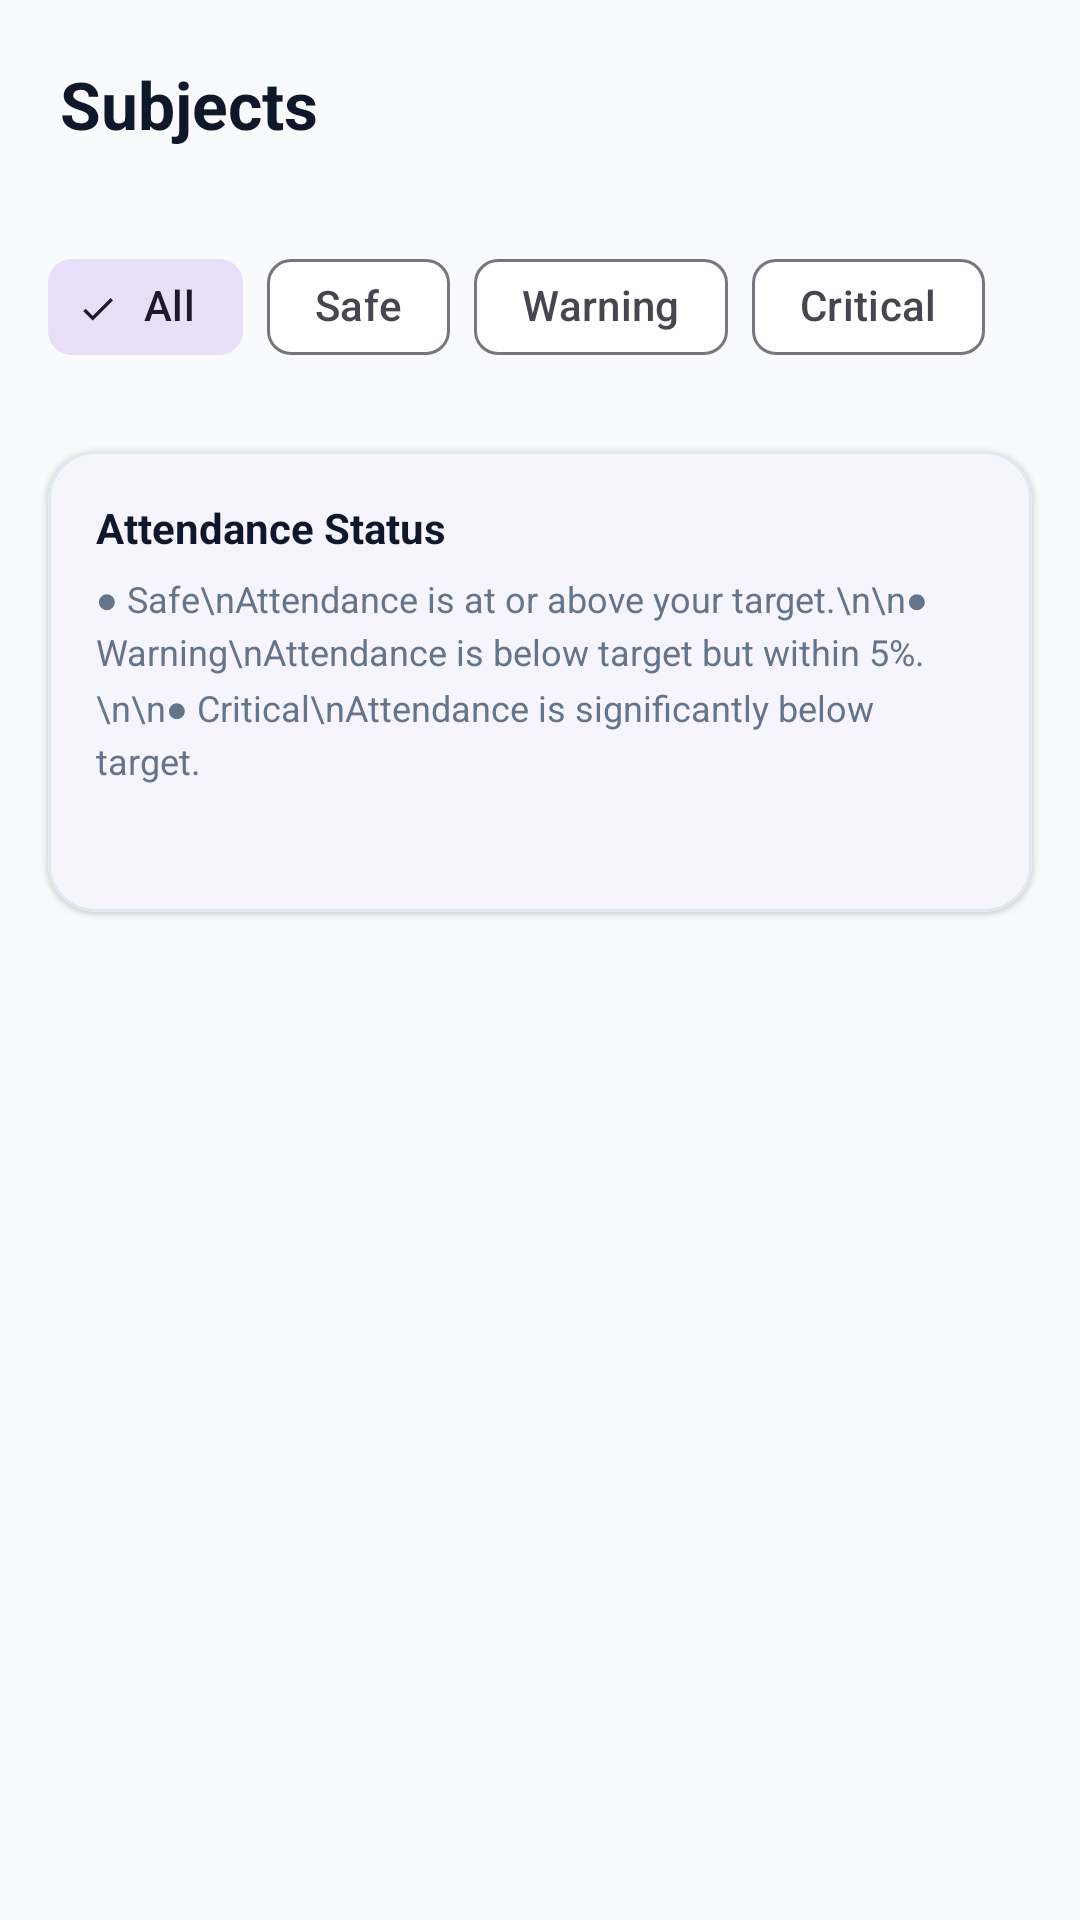

This screen was rendered from an Android layout file. Write that file and the resources it references.
<!-- AndroidManifest.xml: application theme Theme.AttendanceManager -->
<!-- res/layout/layout_subjects.xml -->
<?xml version="1.0" encoding="utf-8"?>
<androidx.core.widget.NestedScrollView xmlns:android="http://schemas.android.com/apk/res/android"
    xmlns:app="http://schemas.android.com/apk/res-auto"
    xmlns:tools="http://schemas.android.com/tools"
    android:layout_width="match_parent"
    android:layout_height="match_parent"
    android:fillViewport="true"
    android:background="@color/background">

    <LinearLayout
        android:layout_width="match_parent"
        android:layout_height="wrap_content"
        android:orientation="vertical"
        android:paddingBottom="90dp">

        
        <LinearLayout
            android:layout_width="match_parent"
            android:layout_height="wrap_content"
            android:orientation="vertical"
            android:paddingHorizontal="20dp"
            android:paddingTop="20dp"
            android:paddingBottom="8dp">

            <TextView
                android:layout_width="wrap_content"
                android:layout_height="wrap_content"
                android:textColor="@color/text_primary"
                android:textSize="22sp"
                android:textStyle="bold"
                android:text="@string/nav_subjects" />

            <TextView
                android:id="@+id/tvSubjectsSubtitle"
                android:layout_width="wrap_content"
                android:layout_height="wrap_content"
                android:layout_marginTop="2dp"
                android:textColor="@color/text_secondary"
                android:textSize="14sp"
                tools:text="6 subjects" />
        </LinearLayout>

        
        <com.google.android.material.card.MaterialCardView
            android:id="@+id/cardSubjectsNeedsAttention"
            android:layout_width="match_parent"
            android:layout_height="wrap_content"
            android:layout_marginHorizontal="16dp"
            android:layout_marginBottom="8dp"
            app:cardCornerRadius="14dp"
            app:cardElevation="2dp"
            app:strokeColor="@color/status_warning"
            app:strokeWidth="1dp"
            app:cardBackgroundColor="@color/surface"
            android:visibility="gone">

            <LinearLayout
                android:layout_width="match_parent"
                android:layout_height="wrap_content"
                android:orientation="vertical"
                android:padding="14dp">

                <TextView
                    android:layout_width="wrap_content"
                    android:layout_height="wrap_content"
                    android:textColor="@color/status_warning_text"
                    android:textSize="12sp"
                    android:textStyle="bold"
                    android:text="⚠️ NEEDS ATTENTION" />

                <TextView
                    android:id="@+id/tvSubjectsAttentionDetails"
                    android:layout_width="match_parent"
                    android:layout_height="wrap_content"
                    android:layout_marginTop="4dp"
                    android:textColor="@color/text_primary"
                    android:textSize="14sp"
                    android:textStyle="bold"
                    tools:text="Computer Architecture • Today 10:00 AM — Attendance not recorded" />

                <LinearLayout
                    android:layout_width="match_parent"
                    android:layout_height="wrap_content"
                    android:layout_marginTop="8dp"
                    android:orientation="horizontal">

                    <com.google.android.material.button.MaterialButton
                        android:id="@+id/btnSubjectsAttentionAttend"
                        style="@style/Widget.Material3.Button.TonalButton"
                        android:layout_width="0dp"
                        android:layout_height="48dp"
                        android:layout_weight="1"
                        android:layout_marginEnd="4dp"
                        android:text="Attend"
                        android:textSize="12sp"
                        app:cornerRadius="8dp" />

                    <com.google.android.material.button.MaterialButton
                        android:id="@+id/btnSubjectsAttentionBunk"
                        style="@style/Widget.Material3.Button.TonalButton"
                        android:layout_width="0dp"
                        android:layout_height="48dp"
                        android:layout_weight="1"
                        android:layout_marginHorizontal="2dp"
                        android:text="Bunk"
                        android:textSize="12sp"
                        app:cornerRadius="8dp" />

                    <com.google.android.material.button.MaterialButton
                        android:id="@+id/btnSubjectsAttentionOd"
                        style="@style/Widget.Material3.Button.TonalButton"
                        android:layout_width="0dp"
                        android:layout_height="48dp"
                        android:layout_weight="1"
                        android:layout_marginStart="4dp"
                        android:text="OD"
                        android:textSize="12sp"
                        app:cornerRadius="8dp" />
                </LinearLayout>
            </LinearLayout>
        </com.google.android.material.card.MaterialCardView>

        
        <HorizontalScrollView
            android:layout_width="match_parent"
            android:layout_height="wrap_content"
            android:scrollbars="none"
            android:paddingHorizontal="16dp"
            android:paddingBottom="8dp">

            <com.google.android.material.chip.ChipGroup
                android:id="@+id/chipGroupFilter"
                android:layout_width="wrap_content"
                android:layout_height="wrap_content"
                app:singleSelection="true">

                <com.google.android.material.chip.Chip
                    android:id="@+id/chipAll"
                    style="@style/Widget.Material3.Chip.Filter"
                    android:layout_width="wrap_content"
                    android:layout_height="wrap_content"
                    android:checked="true"
                    android:text="All" />

                <com.google.android.material.chip.Chip
                    android:id="@+id/chipSafe"
                    style="@style/Widget.Material3.Chip.Filter"
                    android:layout_width="wrap_content"
                    android:layout_height="wrap_content"
                    android:text="Safe" />

                <com.google.android.material.chip.Chip
                    android:id="@+id/chipWarning"
                    style="@style/Widget.Material3.Chip.Filter"
                    android:layout_width="wrap_content"
                    android:layout_height="wrap_content"
                    android:text="Warning" />

                <com.google.android.material.chip.Chip
                    android:id="@+id/chipCritical"
                    style="@style/Widget.Material3.Chip.Filter"
                    android:layout_width="wrap_content"
                    android:layout_height="wrap_content"
                    android:text="Critical" />
            </com.google.android.material.chip.ChipGroup>
        </HorizontalScrollView>

        
        <androidx.recyclerview.widget.RecyclerView
            android:id="@+id/rvAllSubjects"
            android:layout_width="match_parent"
            android:layout_height="wrap_content"
            android:nestedScrollingEnabled="false" />

        
        <com.google.android.material.card.MaterialCardView
            android:layout_width="match_parent"
            android:layout_height="wrap_content"
            android:layout_marginHorizontal="16dp"
            android:layout_marginTop="16dp"
            android:layout_marginBottom="24dp"
            app:cardCornerRadius="16dp"
            app:cardElevation="1dp"
            app:strokeColor="@color/card_stroke"
            app:strokeWidth="1dp"
            app:cardBackgroundColor="@color/surface">

            <LinearLayout
                android:layout_width="match_parent"
                android:layout_height="wrap_content"
                android:orientation="vertical"
                android:padding="16dp">

                <TextView
                    android:layout_width="wrap_content"
                    android:layout_height="wrap_content"
                    android:textColor="@color/text_primary"
                    android:textSize="14sp"
                    android:textStyle="bold"
                    android:text="Attendance Status" />

                <TextView
                    android:layout_width="wrap_content"
                    android:layout_height="wrap_content"
                    android:layout_marginTop="6dp"
                    android:textColor="@color/text_secondary"
                    android:textSize="12sp"
                    android:lineSpacingExtra="3dp"
                    android:text="● Safe\nAttendance is at or above your target.\n\n● Warning\nAttendance is below target but within 5%.\n\n● Critical\nAttendance is significantly below target." />

                <TextView
                    android:id="@+id/tvSubjectsTargetExplanation"
                    android:layout_width="wrap_content"
                    android:layout_height="wrap_content"
                    android:layout_marginTop="10dp"
                    android:textColor="@color/primary"
                    android:textSize="12sp"
                    android:textStyle="bold"
                    tools:text="Your attendance target: 75%" />
            </LinearLayout>
        </com.google.android.material.card.MaterialCardView>

        
        <LinearLayout
            android:layout_width="match_parent"
            android:layout_height="wrap_content"
            android:orientation="vertical"
            android:gravity="center"
            android:padding="32dp"
            android:visibility="gone">

            <ImageView
                android:layout_width="64dp"
                android:layout_height="64dp"
                android:src="@drawable/ic_nav_subjects"
                app:tint="@color/text_muted"
                android:contentDescription="No Subjects" />

            <TextView
                android:layout_width="wrap_content"
                android:layout_height="wrap_content"
                android:layout_marginTop="16dp"
                android:textColor="@color/text_primary"
                android:textSize="18sp"
                android:textStyle="bold"
                android:text="No Subjects Found" />

            <TextView
                android:layout_width="wrap_content"
                android:layout_height="wrap_content"
                android:layout_marginTop="6dp"
                android:gravity="center"
                android:textColor="@color/text_secondary"
                android:textSize="14sp"
                android:text="Optionally import attendance records from DigiCampus to see your subjects here." />
        </LinearLayout>
    </LinearLayout>
</androidx.core.widget.NestedScrollView>
<!-- resources referenced by this layout -->
<resources>
  <color name="background">#F8FAFC</color>
  <color name="card_stroke">#E2E8F0</color>
  <color name="primary">#4F46E5</color>
  <color name="status_warning">#F59E0B</color>
  <color name="status_warning_text">#92400E</color>
  <color name="surface">#FFFFFF</color>
  <color name="text_muted">#94A3B8</color>
  <color name="text_primary">#0F172A</color>
  <color name="text_secondary">#64748B</color>
  <string name="nav_subjects">Subjects</string>
  <style name="Theme.AttendanceManager" parent="Theme.Material3.DayNight.NoActionBar">
          
          <item name="colorPrimary">@color/primary</item>
          <item name="colorPrimaryVariant">@color/primary_variant</item>
          <item name="colorOnPrimary">@color/text_inverse</item>
  
          
          <item name="colorSecondary">@color/secondary</item>
          <item name="colorSecondaryVariant">@color/secondary_dark</item>
          <item name="colorOnSecondary">@color/text_inverse</item>
  
          
          <item name="android:statusBarColor">@color/surface</item>
          <item name="android:windowLightStatusBar">true</item>
  
          
          <item name="android:windowBackground">@color/background</item>
          <item name="colorSurface">@color/surface</item>
      </style>
  <color name="primary_variant">#6366F1</color>
  <color name="text_inverse">#FFFFFF</color>
  <color name="secondary">#06B6D4</color>
  <color name="secondary_dark">#0891B2</color>
</resources>
